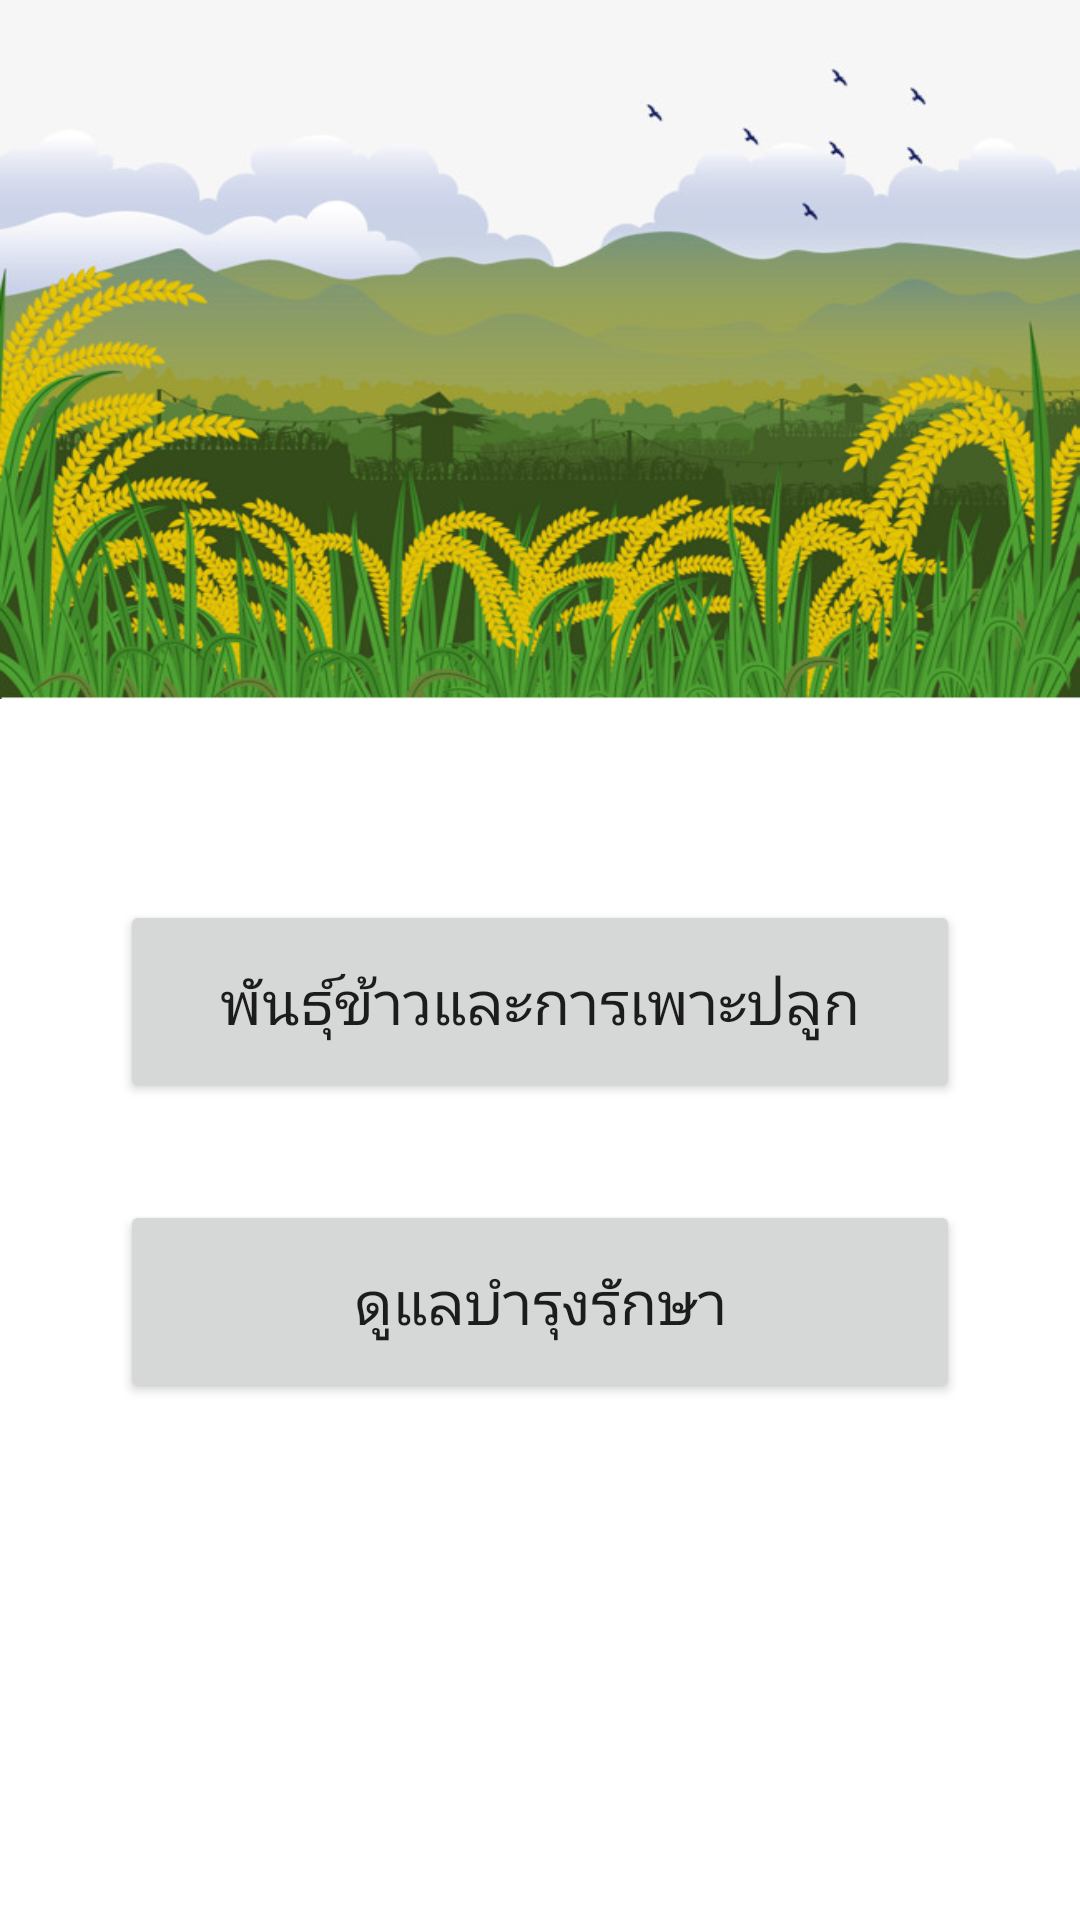

Produce the Android XML layout that renders to this screen, including the resource entries it uses.
<!-- AndroidManifest.xml: application theme AppTheme -->
<!-- res/layout/activity_page2.xml -->
<?xml version="1.0" encoding="utf-8"?>
<RelativeLayout xmlns:android="http://schemas.android.com/apk/res/android"
    xmlns:app="http://schemas.android.com/apk/res-auto"
    xmlns:tools="http://schemas.android.com/tools"
    android:layout_width="match_parent"
    android:layout_height="match_parent"
    tools:context=".page2">

    <ImageView
        android:id="@+id/ImageViewrice"
        android:layout_width="wrap_content"
        android:layout_height="233dp"
        android:background="@drawable/r1"
        app:layout_constraintEnd_toEndOf="parent"
        app:layout_constraintHorizontal_bias="1.0"
        app:layout_constraintStart_toStartOf="parent"
        app:layout_constraintTop_toTopOf="parent" />

    <Button
        android:id="@+id/buttonRiceFarming"
        android:layout_width="match_parent"
        android:layout_height="wrap_content"
        android:layout_marginLeft="40dp"
        android:layout_marginTop="300dp"
        android:layout_marginRight="40dp"
        android:layout_marginBottom="20dp"
        android:gravity="center"
        android:padding="20dp"
        android:text="พันธุ์ข้าวและการเพาะปลูก"
        android:textAllCaps="false"
        android:textSize="20sp" />

    <Button
        android:id="@+id/buttonCareNourish"
        android:layout_width="match_parent"
        android:layout_height="wrap_content"
        android:layout_marginLeft="40dp"
        android:layout_marginTop="400dp"
        android:layout_marginRight="40dp"
        android:layout_marginBottom="20dp"
        android:gravity="center"
        android:padding="20dp"
        android:text="ดูแลบำรุงรักษา"
        android:textAllCaps="false"
        android:textSize="20sp" />

    
        
        
        
        
        
        
        
        
        
        
        
        

</RelativeLayout>
<!-- resources referenced by this layout -->
<resources>
  <!-- drawable r1: jpg bitmap (drawable, 116451 bytes) -->
</resources>
